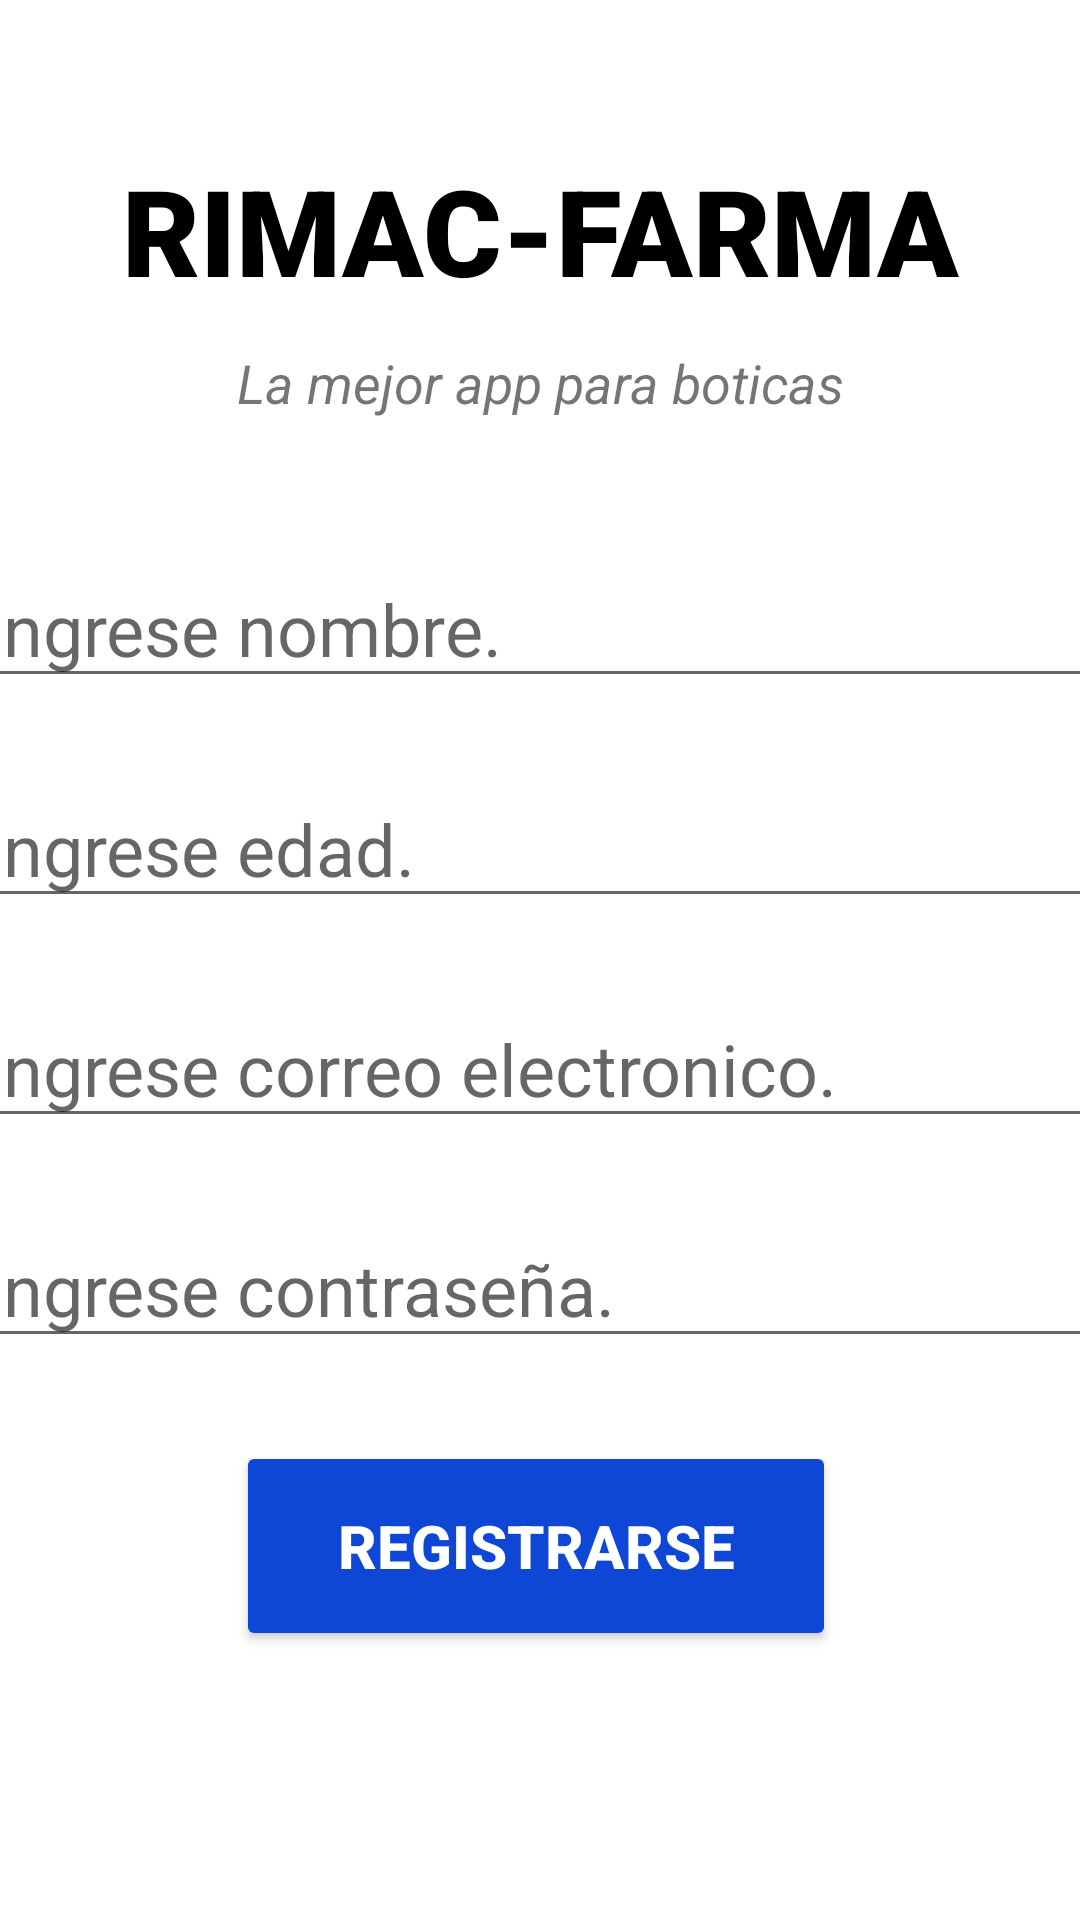

This screen was rendered from an Android layout file. Write that file and the resources it references.
<!-- AndroidManifest.xml: application theme Theme.AppBotica -->
<!-- res/layout/activity_register_user.xml -->
<?xml version="1.0" encoding="utf-8"?>
<androidx.constraintlayout.widget.ConstraintLayout xmlns:android="http://schemas.android.com/apk/res/android"
    xmlns:app="http://schemas.android.com/apk/res-auto"
    xmlns:tools="http://schemas.android.com/tools"
    android:layout_width="match_parent"
    android:layout_height="match_parent"
    android:background="@drawable/gradient_list"
    tools:context=".RegisterUser"
    android:id="@+id/registerLayout">

    <TextView
        android:id="@+id/banner"
        android:layout_width="match_parent"
        android:layout_height="wrap_content"
        android:layout_marginTop="50dp"
        android:fontFamily="sans-serif-black"
        android:text="RIMAC-FARMA"
        android:textAlignment="center"
        android:textColor="#000000"
        android:textSize="40sp"
        android:textStyle="bold"
        app:layout_constraintLeft_toLeftOf="parent"
        app:layout_constraintRight_toRightOf="parent"
        app:layout_constraintTop_toTopOf="parent" />

    <TextView
        android:id="@+id/bannerDescription"
        android:layout_width="wrap_content"
        android:layout_height="wrap_content"
        android:layout_marginTop="12dp"
        android:text="La mejor app para boticas"
        android:textAlignment="center"
        android:textSize="18sp"
        android:textStyle="italic"
        app:layout_constraintLeft_toLeftOf="parent"
        app:layout_constraintRight_toRightOf="parent"
        app:layout_constraintTop_toBottomOf="@+id/banner" />

    <EditText
        android:id="@+id/password"
        android:layout_width="380dp"
        android:layout_height="wrap_content"
        android:layout_marginTop="24dp"
        android:ems="10"
        android:hint="Ingrese contraseña."
        android:inputType="textPassword"
        android:textSize="24sp"
        app:layout_constraintHorizontal_bias="0.516"
        app:layout_constraintLeft_toLeftOf="parent"
        app:layout_constraintRight_toRightOf="parent"
        app:layout_constraintTop_toBottomOf="@+id/email" />

    <EditText
        android:id="@+id/fullName"
        android:layout_width="380dp"
        android:layout_height="wrap_content"
        android:layout_marginTop="80dp"
        android:ems="10"
        android:hint="Ingrese nombre."
        android:textSize="24sp"
        app:layout_constraintHorizontal_bias="0.516"
        app:layout_constraintLeft_toLeftOf="parent"
        app:layout_constraintRight_toRightOf="parent"
        app:layout_constraintTop_toBottomOf="@+id/banner" />

    <EditText
        android:id="@+id/age"
        android:layout_width="380dp"
        android:layout_height="wrap_content"
        android:layout_marginTop="24dp"
        android:ems="10"
        android:hint="Ingrese edad."
        android:inputType="number"
        android:textSize="24sp"
        app:layout_constraintHorizontal_bias="0.516"
        app:layout_constraintLeft_toLeftOf="parent"
        app:layout_constraintRight_toRightOf="parent"
        app:layout_constraintTop_toBottomOf="@+id/fullName" />

    <EditText
        android:id="@+id/email"
        android:layout_width="380dp"
        android:layout_height="wrap_content"
        android:layout_marginTop="24dp"
        android:ems="10"
        android:hint="Ingrese correo electronico."
        android:inputType="textEmailAddress"
        android:textSize="24sp"
        app:layout_constraintHorizontal_bias="0.516"
        app:layout_constraintLeft_toLeftOf="parent"
        app:layout_constraintRight_toRightOf="parent"
        app:layout_constraintTop_toBottomOf="@+id/age" />

    <Button
        android:id="@+id/registerUser"
        android:layout_width="200dp"
        android:layout_height="70dp"
        android:layout_marginTop="20dp"
        android:backgroundTint="#0E47D6"
        android:text="Registrarse"
        android:textColor="#ffffff"
        android:textSize="20sp"
        android:textStyle="bold"
        app:layout_constraintBottom_toBottomOf="parent"
        app:layout_constraintHorizontal_bias="0.492"
        app:layout_constraintLeft_toLeftOf="parent"
        app:layout_constraintRight_toRightOf="parent"
        app:layout_constraintTop_toBottomOf="@+id/password"
        app:layout_constraintVertical_bias="0.078" />

    <ProgressBar
        android:id="@+id/progressBar"
        style="?android:attr/progressBarStyleLarge"
        android:layout_width="wrap_content"
        android:layout_height="wrap_content"
        android:layout_centerInParent="true"
        android:visibility="gone"
        tools:ignore="MissingConstraints"
        app:layout_constraintTop_toTopOf="parent"
        app:layout_constraintBottom_toBottomOf="parent"
        app:layout_constraintLeft_toLeftOf="parent"
        app:layout_constraintRight_toRightOf="parent" />

</androidx.constraintlayout.widget.ConstraintLayout>
<!-- resources referenced by this layout -->
<resources>
  <style name="Theme.AppBotica" parent="Theme.MaterialComponents.DayNight.DarkActionBar">
          
          <item name="colorPrimary">@color/purple_500</item>
          <item name="colorPrimaryVariant">@color/purple_700</item>
          <item name="colorOnPrimary">@color/white</item>
          
          <item name="colorSecondary">@color/teal_200</item>
          <item name="colorSecondaryVariant">@color/teal_700</item>
          <item name="colorOnSecondary">@color/black</item>
          
          <item name="android:statusBarColor" tools:targetApi="l">?attr/colorPrimaryVariant</item>
          
      </style>
  <color name="purple_500">#FF03DAC5</color>
  <color name="purple_700">#FF03DAC5</color>
  <color name="white">#FFFFFFFF</color>
  <color name="teal_200">#FF03DAC5</color>
  <color name="teal_700">#FF018786</color>
  <color name="black">#FF000000</color>
</resources>
